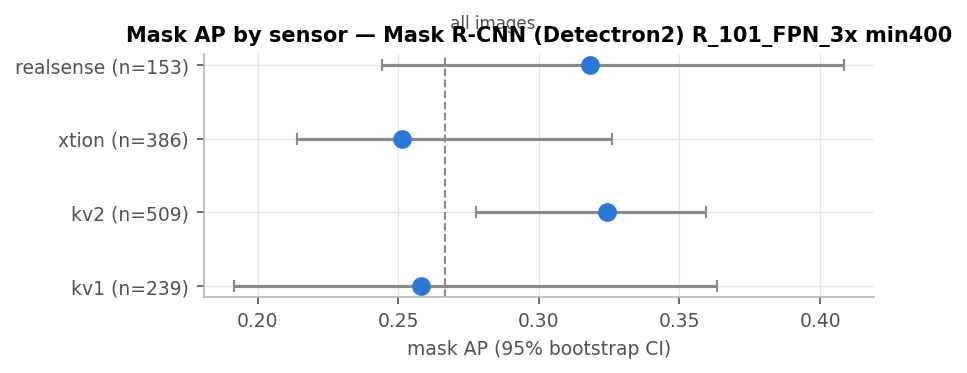

Data behind this chart, as committed beside it:
sensor, n_images, n_gt, mask_AP, AP50, ci_lo, ci_hi, APs, APm, APl
kv1, 239, 676, 0.2579, 0.3654, 0.1917, 0.3633, 0.04016, 0.09379, 0.4586
kv2, 509, 2217, 0.3243, 0.5337, 0.2776, 0.3593, 0.04745, 0.1429, 0.3969
xtion, 386, 1545, 0.2514, 0.3983, 0.214, 0.3259, 0.05504, 0.0894, 0.2919
realsense, 153, 605, 0.318, 0.4928, 0.2441, 0.4085, 0.03925, 0.1765, 0.3436
